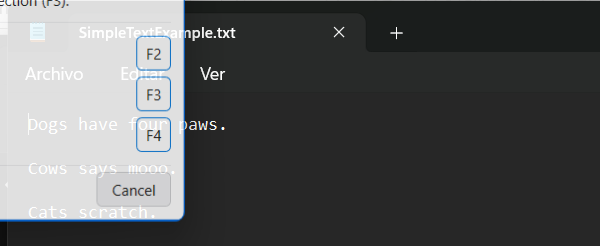
Task: This workflow retrieves text from a notepad application called "SimpleTextExample.txt" and displays th retrieved text using Log Message.

The the automation process closes the notepad window.
Workflow: Main

Step 1: Open Notepad Application in window 'SimpleTextExample.txt: Bloc de notas' (notepad.exe)

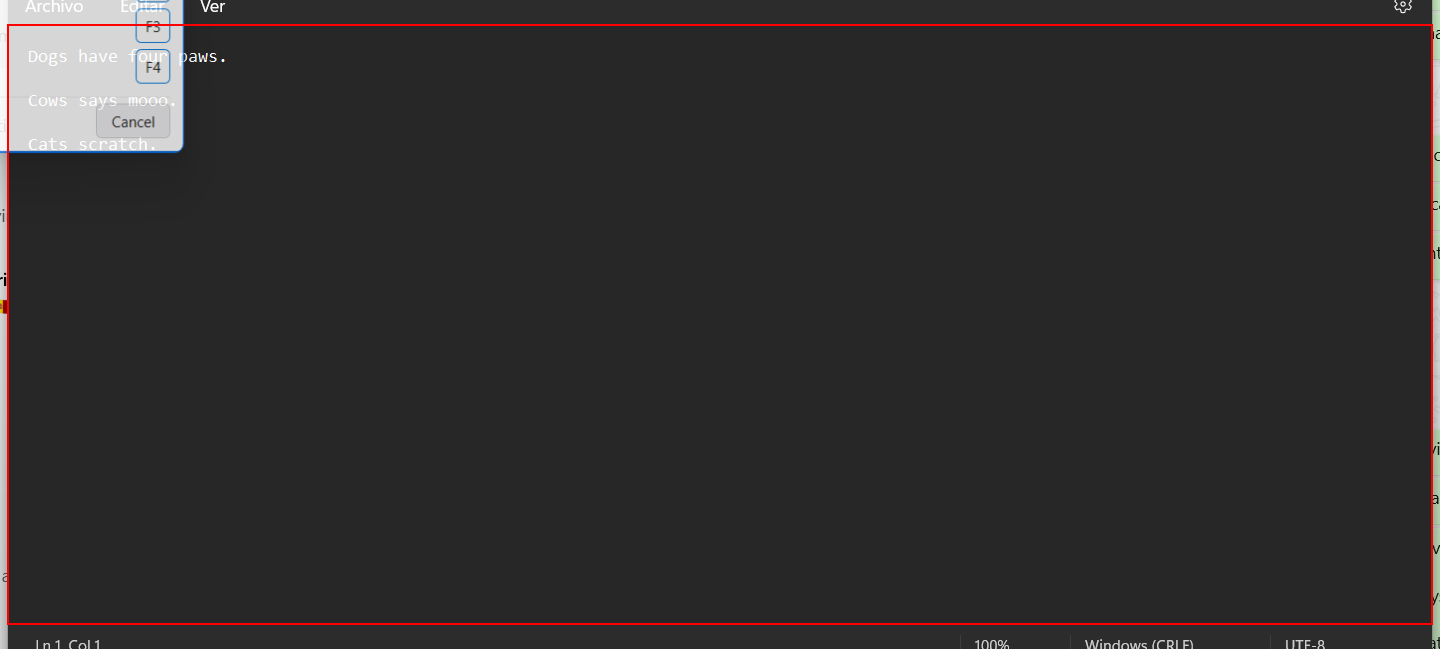
Step 2: get-text from the element

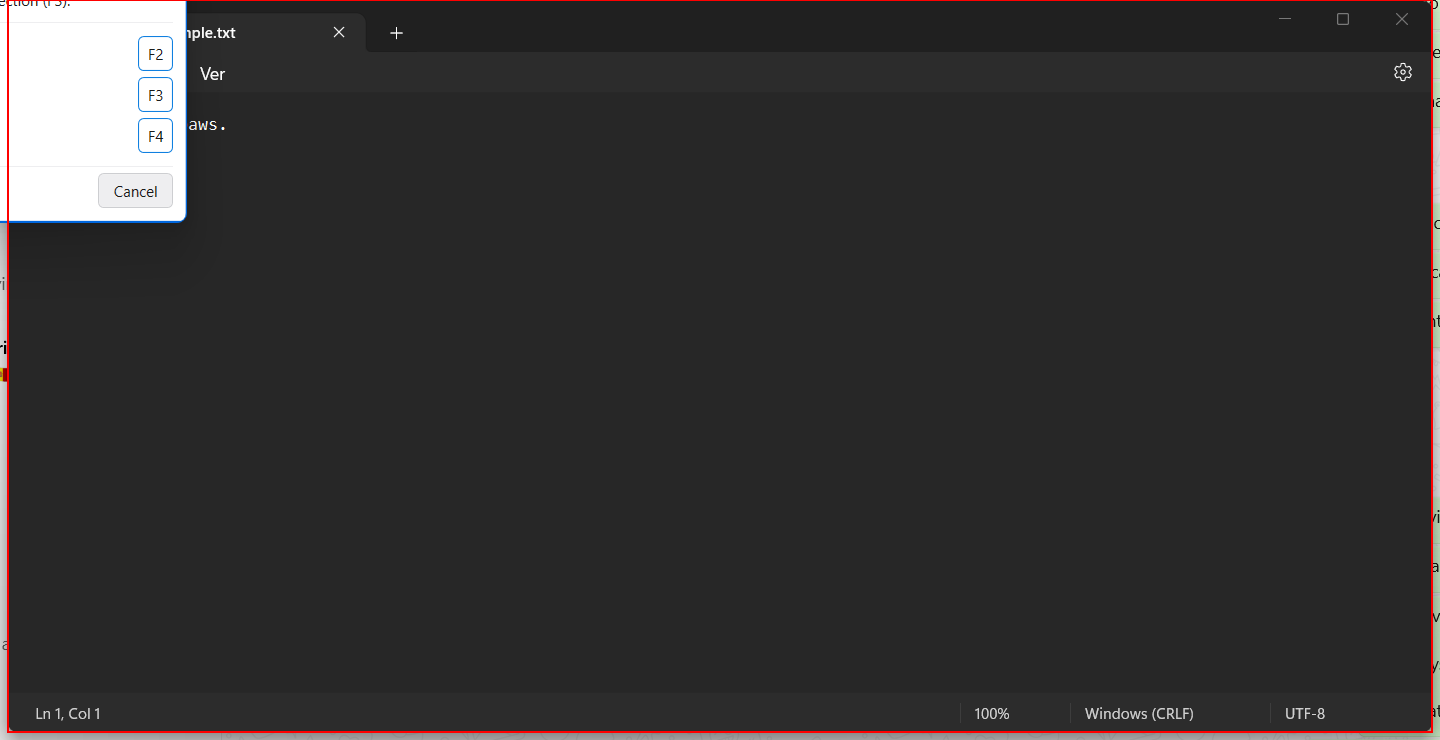
Step 3: Close Notepad Application on the client 'SimpleTextExample.txt: Bloc de notas'